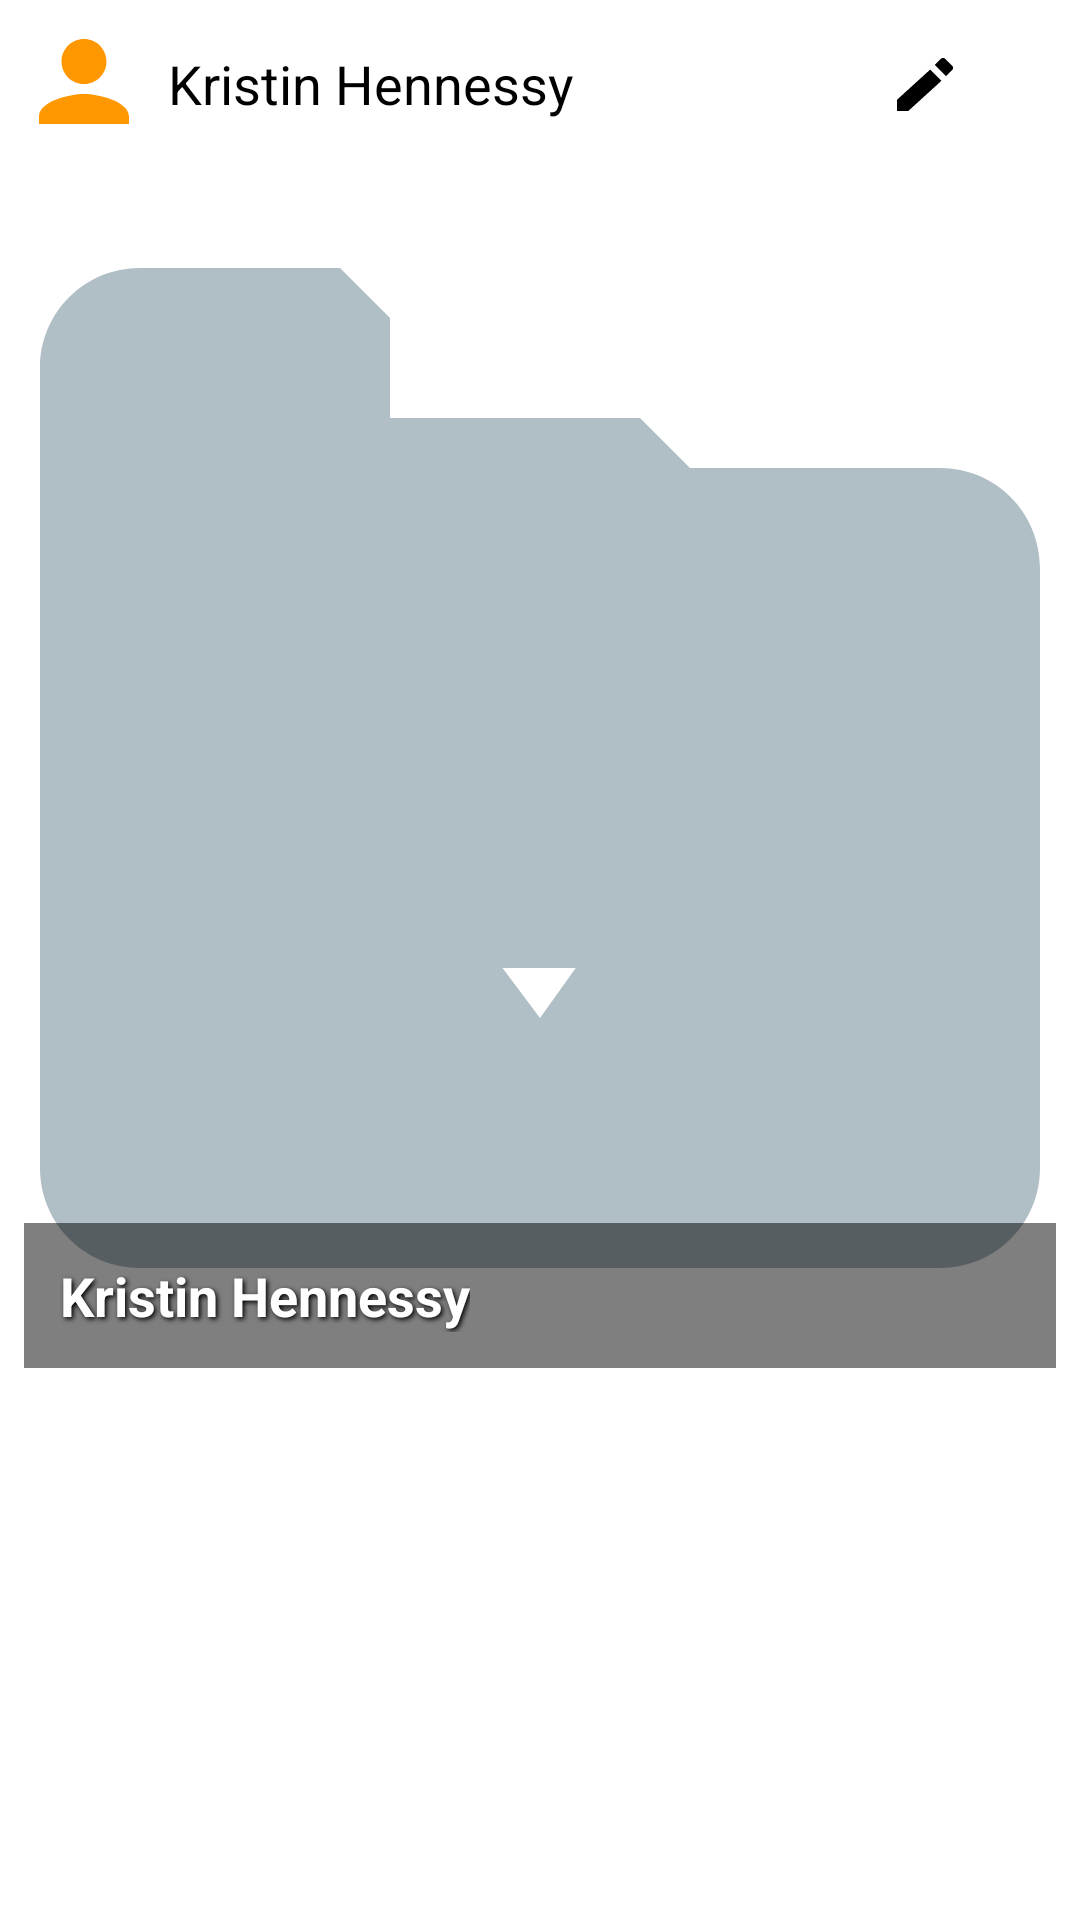

Here is an Android app screen rendered from its layout file. Give the layout XML and the strings, colors and styles it references.
<!-- AndroidManifest.xml: application theme Theme.ShiqOne -->
<!-- res/layout/post_item.xml -->
<LinearLayout xmlns:android="http://schemas.android.com/apk/res/android"
    xmlns:tools="http://schemas.android.com/tools"
    android:layout_width="match_parent"
    android:layout_height="wrap_content"
    android:layout_marginBottom="8dp"
    android:background="@android:color/white"
    android:orientation="vertical"
    android:padding="8dp"
    tools:context="PostsRecyclerViewAdapter">

    
    <LinearLayout
        android:layout_width="match_parent"
        android:layout_height="wrap_content"
        android:gravity="center_vertical"
        android:orientation="horizontal">

        
        <ImageView
            android:id="@+id/profile_image"
            android:layout_width="40dp"
            android:layout_height="40dp"
            android:layout_marginEnd="8dp"
            android:contentDescription="Profile Image"
            android:src="@drawable/ic_profile_placeholder" />

        <TextView
            android:id="@+id/post_header"
            android:layout_width="wrap_content"
            android:layout_height="wrap_content"
            android:text="Kristin Hennessy"
            android:textColor="@android:color/black"
            android:textSize="18sp"
            android:shadowColor="@color/white"
            android:shadowDx="2"
            android:shadowDy="2"
            android:shadowRadius="4"/>

        
        <View
            android:layout_width="0dp"
            android:layout_height="0dp"
            android:layout_weight="1" />

        
        <ImageView
            android:id="@+id/edit_post_icon"
            android:layout_width="24dp"
            android:layout_height="24dp"
            android:layout_marginEnd="8dp"
            android:contentDescription="Edit Post"
            android:src="@drawable/ic_edit" />

        
        <ImageView
            android:id="@+id/delete_post_icon"
            android:layout_width="24dp"
            android:layout_height="24dp"
            android:contentDescription="Delete Post"
            android:src="@drawable/ic_delete_24" />
    </LinearLayout>

    
    <FrameLayout
        android:layout_width="match_parent"
        android:layout_height="400dp"
        android:layout_marginTop="8dp">

        
        <ImageView
            android:id="@+id/post_image"
            android:layout_width="match_parent"
            android:layout_height="match_parent"
            android:scaleType="centerCrop"
            android:src="@drawable/ic_post_placeholder" />

        
        <LinearLayout
            android:layout_width="match_parent"
            android:layout_height="wrap_content"
            android:background="#80000000"
            android:orientation="vertical"
            android:padding="12dp"
            android:layout_gravity="bottom">

            <TextView
                android:id="@+id/post_content"
                android:layout_width="wrap_content"
                android:layout_height="wrap_content"
                android:text="Kristin Hennessy"
                android:textColor="@android:color/white"
                android:textSize="18sp"
                android:textStyle="bold"
                android:shadowColor="#000000"
                android:shadowDx="2"
                android:shadowDy="2"
                android:shadowRadius="4"/>
        </LinearLayout>
    </FrameLayout>
</LinearLayout>
<!-- resources referenced by this layout -->
<resources>
  <color name="white">#FFFFFFFF</color>
  <!-- drawable ic_edit (drawable) -->
  <vector xmlns:android="http://schemas.android.com/apk/res/android"
      android:width="24dp"
      android:height="24dp"
      android:viewportWidth="24"
      android:viewportHeight="24">
      <path
          android:fillColor="#000000"
          android:pathData="M3,17.25v3.75h3.75L17.81,10.94l-3.75,-3.75L3,17.25zM21.41,7.34c0.39,-0.39 0.39,-1.02 0,-1.41l-2.34,-2.34c-0.39,-0.39 -1.02,-0.39 -1.41,0l-2.06,2.06 3.75,3.75 2.06,-2.06z" />
  </vector>
  <!-- drawable ic_post_placeholder (drawable) -->
  <vector xmlns:android="http://schemas.android.com/apk/res/android"
      android:width="24dp"
      android:height="24dp"
      android:viewportWidth="24"
      android:viewportHeight="24">
      <path
          android:fillColor="#B0BEC5"
          android:pathData="M9,3l-1,-1H4c-1.11,0 -2,0.89 -2,2v16c0,1.11 0.89,2 2,2h16c1.11,0 2,-0.89 2,-2v-12c0,-1.11 -0.89,-2 -2,-2h-5l-1,-1H9zM12,17l-3,-4 -2,3h14l-4,-6l-5,7z" />
  </vector>
  <!-- drawable ic_profile_placeholder (drawable) -->
  <vector xmlns:android="http://schemas.android.com/apk/res/android"
      android:width="48dp"
      android:height="48dp"
      android:viewportWidth="24"
      android:viewportHeight="24">
      <path
          android:fillColor="#FF9800"
          android:pathData="M12,12c2.5,0 4.5,-2 4.5,-4.5s-2,-4.5 -4.5,-4.5 -4.5,2 -4.5,4.5 2,4.5 4.5,4.5zM12,14c-3,0 -9,1.5 -9,4.5v1.5h18v-1.5c0,-3 -6,-4.5 -9,-4.5z" />
  </vector>
  <style name="Theme.ShiqOne" parent="Theme.MaterialComponents.DayNight.DarkActionBar">
          
          <item name="colorPrimary">@color/purple_500</item>
          <item name="colorPrimaryVariant">@color/purple_700</item>
          <item name="colorOnPrimary">@color/white</item>
          
          <item name="colorSecondary">@color/teal_200</item>
          <item name="colorSecondaryVariant">@color/teal_700</item>
          <item name="colorOnSecondary">@color/black</item>
          
          <item name="android:statusBarColor">?attr/colorPrimaryVariant</item>
          
      </style>
  <color name="purple_500">#FF6200EE</color>
  <color name="purple_700">#FF3700B3</color>
  <color name="teal_200">#FF03DAC5</color>
  <color name="teal_700">#FF018786</color>
  <color name="black">#FF000000</color>
</resources>
